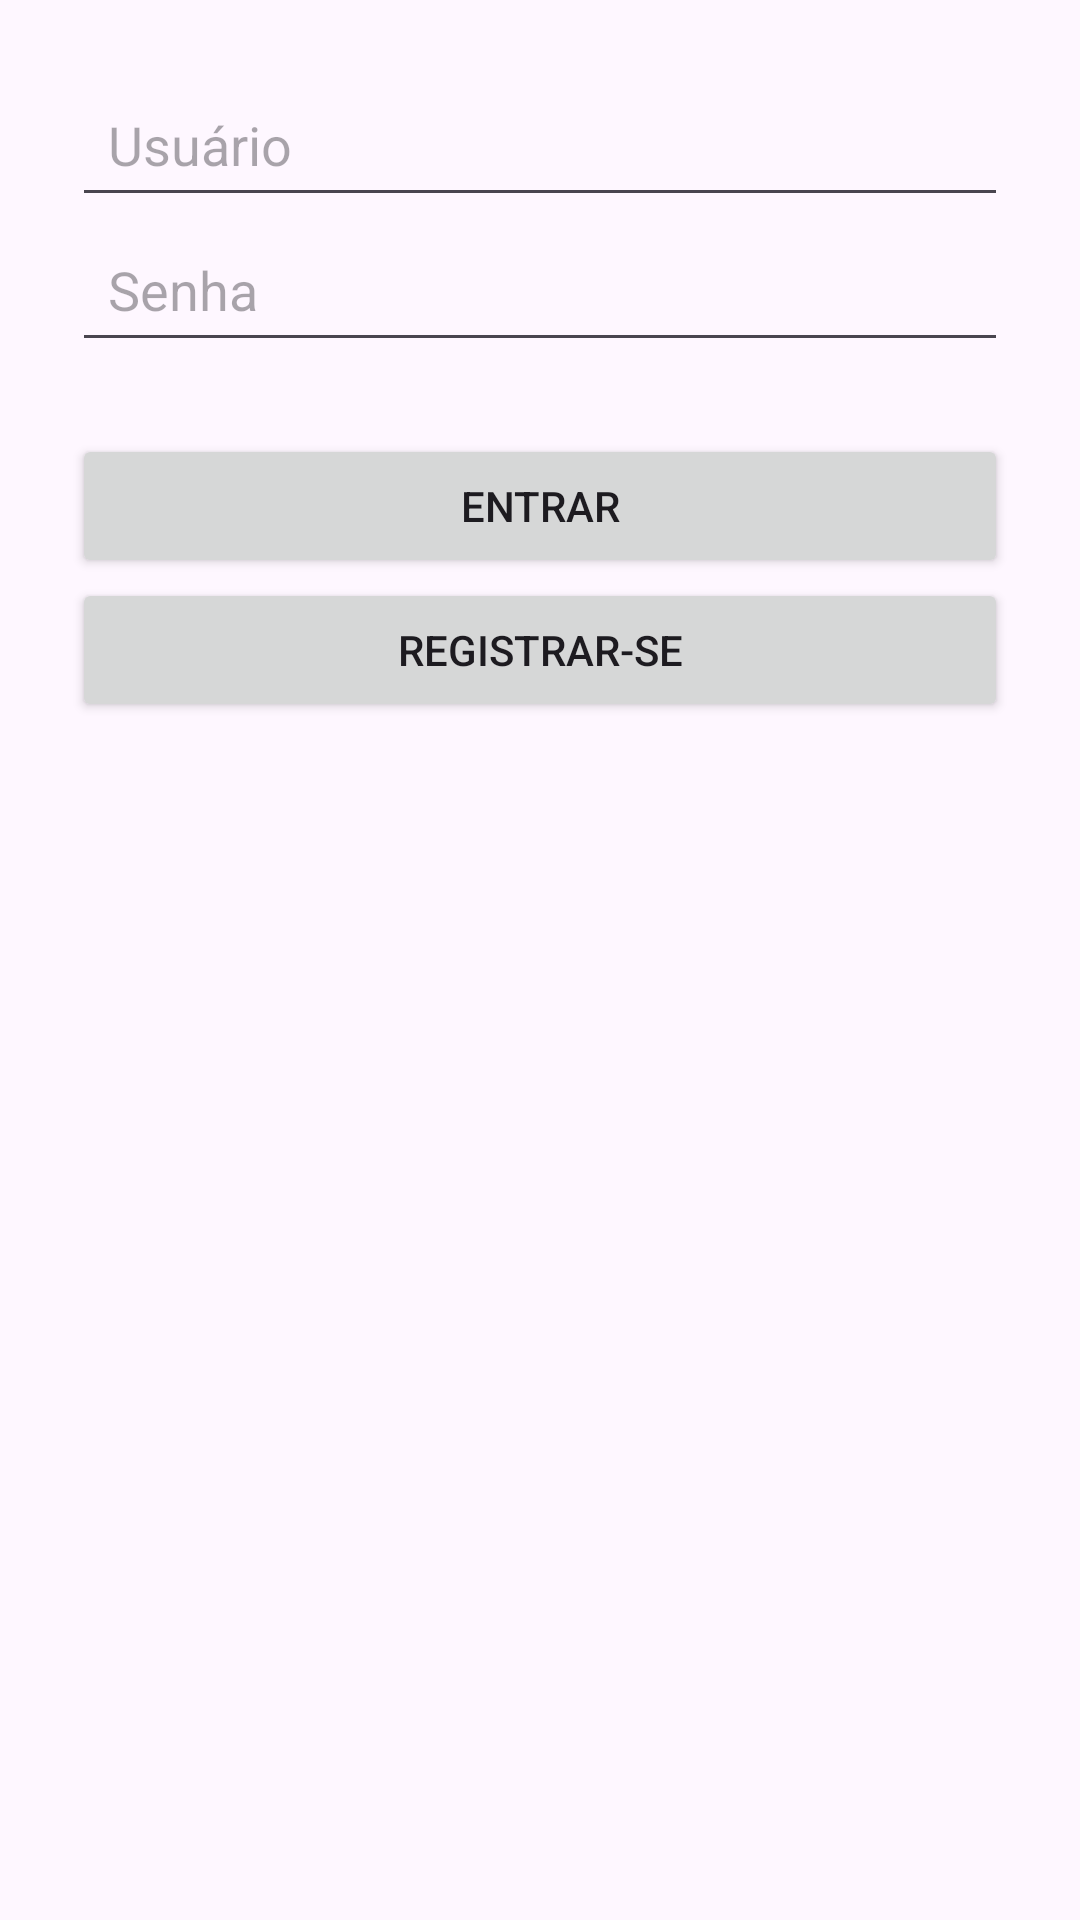

Layout XML and referenced resources for this Android screen:
<!-- AndroidManifest.xml: application theme Theme.LuzVioleta -->
<!-- res/layout/activity_login.xml -->
<?xml version="1.0" encoding="utf-8"?>
<LinearLayout
    xmlns:android="http://schemas.android.com/apk/res/android"
    android:orientation="vertical"
    android:padding="24dp"
    android:layout_width="match_parent"
    android:layout_height="match_parent">

    <EditText
        android:id="@+id/editUser"
        android:layout_width="match_parent"
        android:layout_height="wrap_content"
        android:minHeight="48dp"
        android:padding="12dp"
        android:hint="Usuário"/>

    <EditText
        android:id="@+id/editPassword"
        android:layout_width="match_parent"
        android:layout_height="wrap_content"
        android:minHeight="48dp"
        android:padding="12dp"
        android:hint="Senha"
        android:inputType="textPassword"
        android:layout_marginBottom="24dp" />

    <Button
        android:id="@+id/btnLogin"
        android:layout_width="match_parent"
        android:layout_height="wrap_content"
        android:text="Entrar" />

    <Button
        android:id="@+id/btnRegister"
        android:layout_width="match_parent"
        android:layout_height="wrap_content"
        android:text="Registrar-se" />

</LinearLayout>
<!-- resources referenced by this layout -->
<resources>
  <style name="Theme.LuzVioleta" parent="Base.Theme.LuzVioleta" />
  <style name="Base.Theme.LuzVioleta" parent="Theme.Material3.DayNight.NoActionBar">
          
          
      </style>
</resources>
